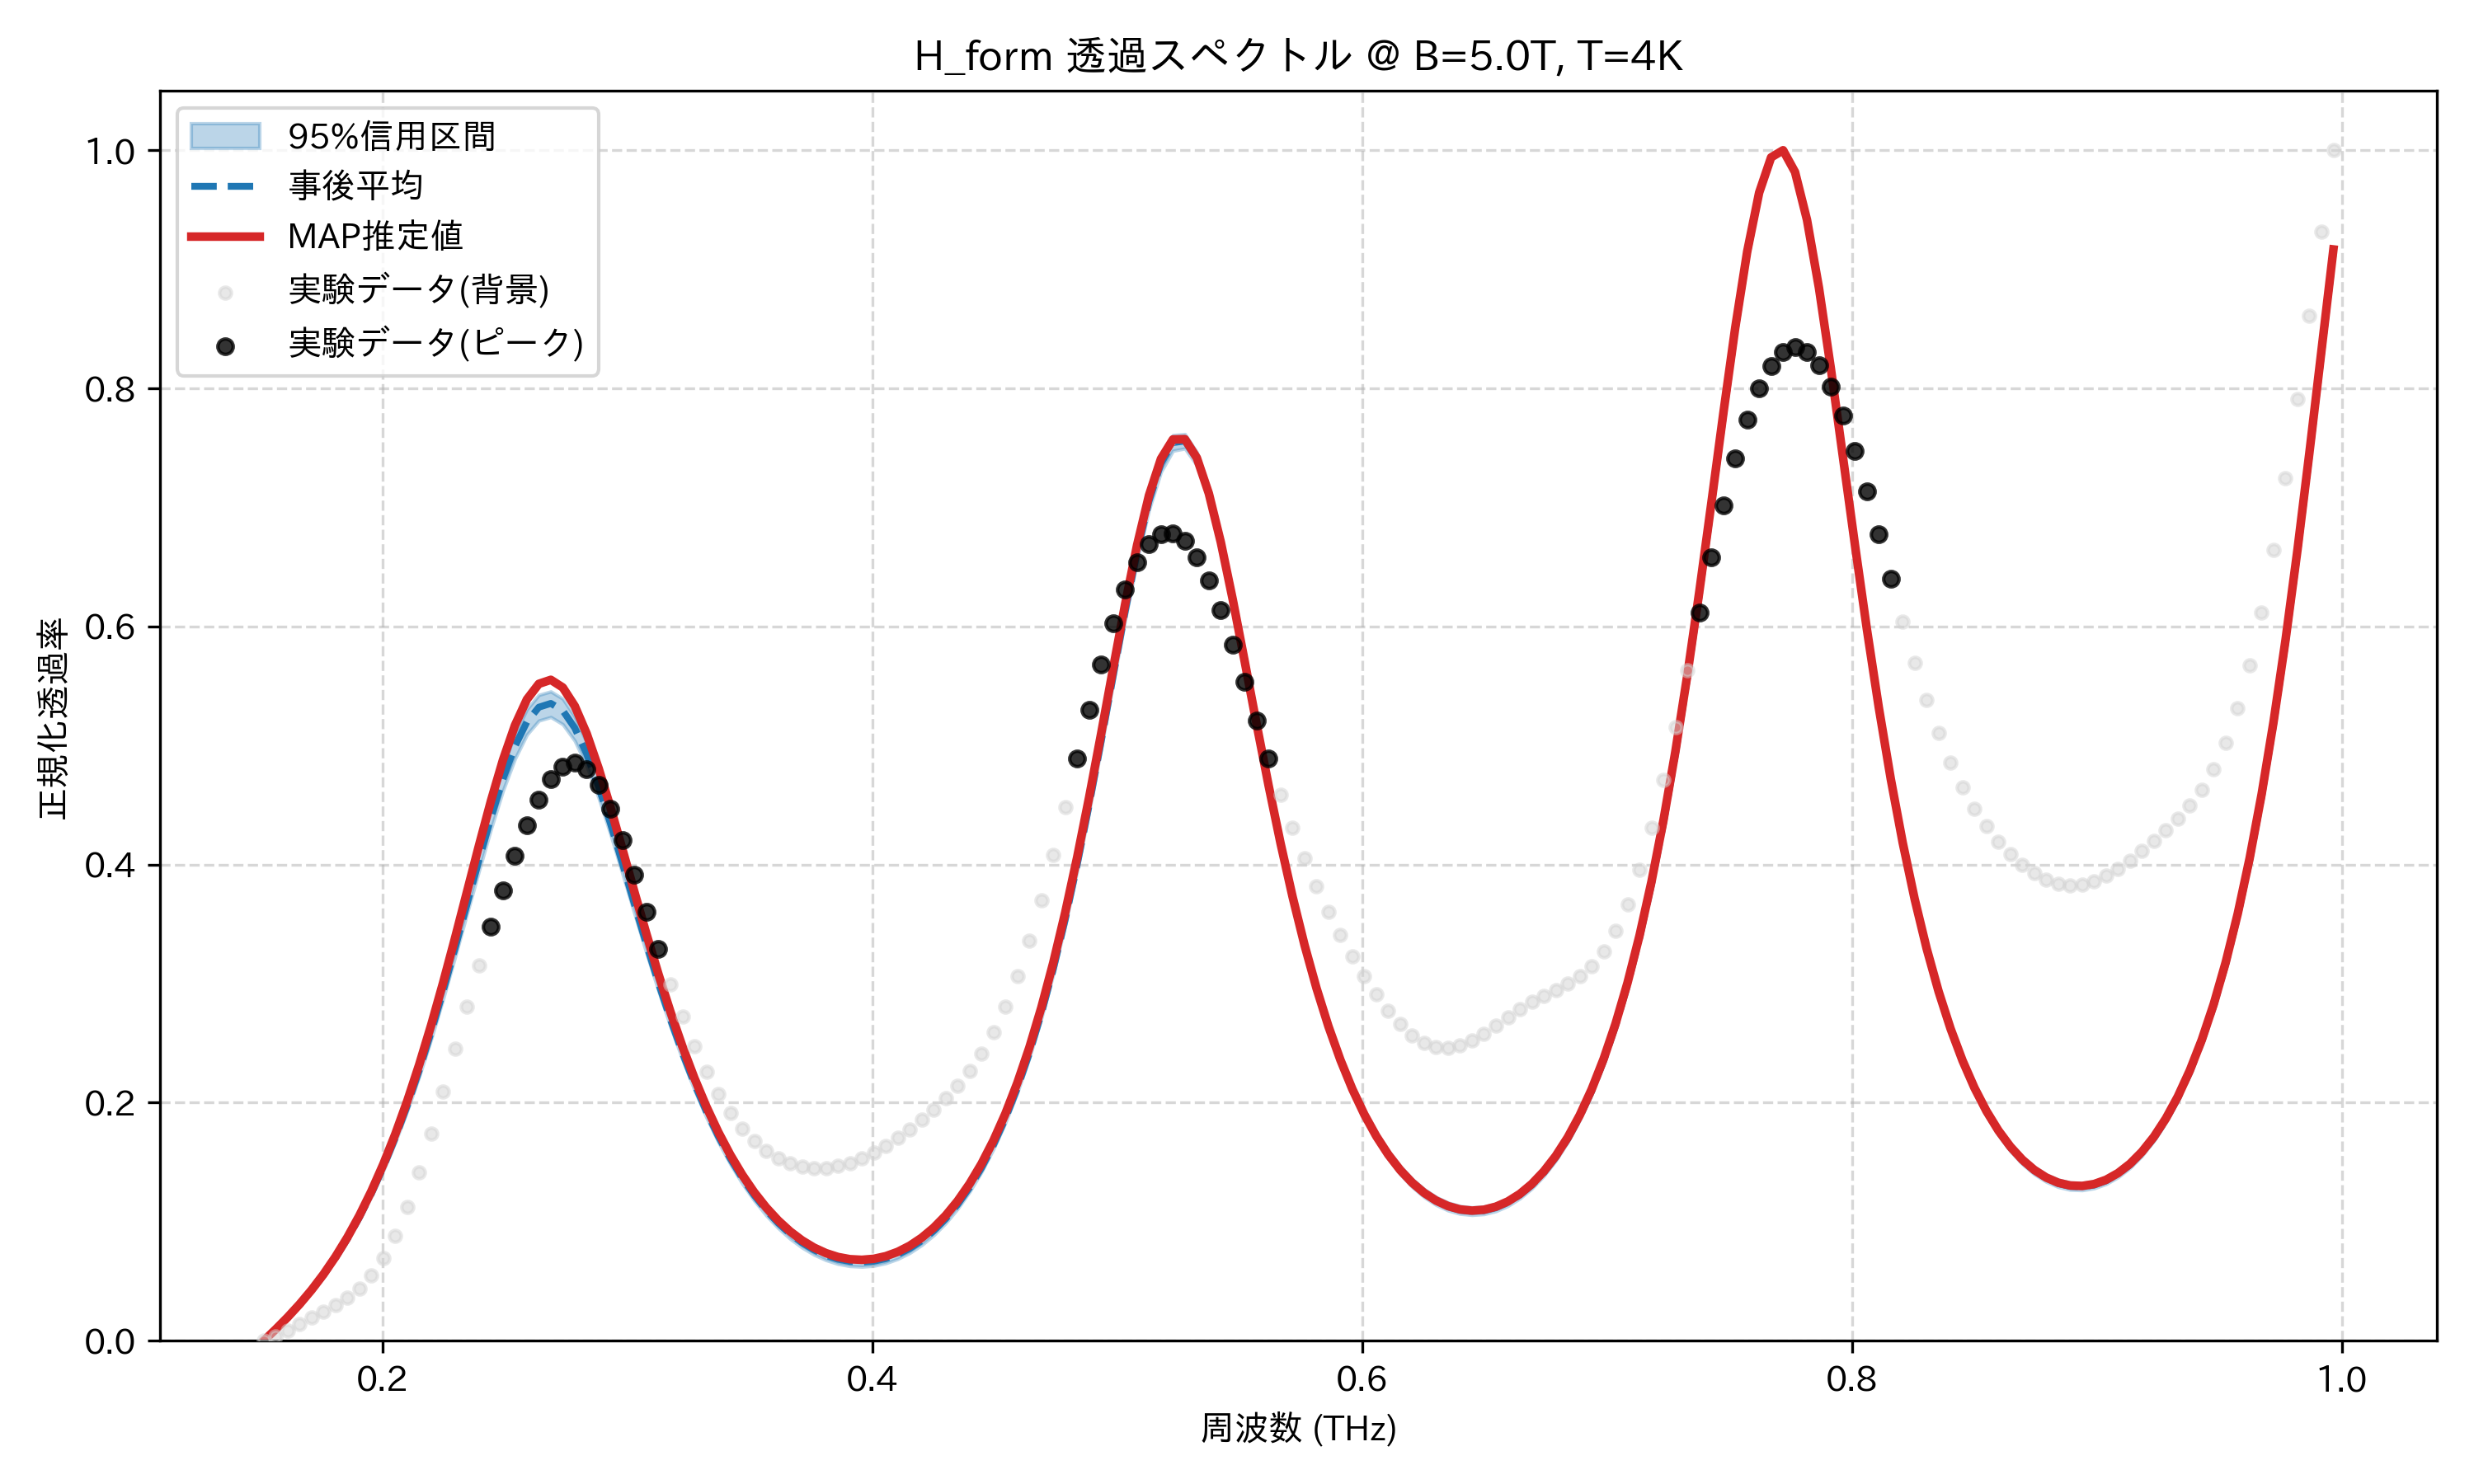

Source data for this figure (header and first rows):
frequency_thz, mean_transmission, map_transmission, lower_95, upper_95, observed_normalized
0.1514, 0.0, 0.0, 0.0, 0.0, 0.0
0.1563, 0.009455, 0.009625, 0.009255, 0.00964, 0.003879
0.1612, 0.01948, 0.01979, 0.01913, 0.01979, 0.008792
0.1661, 0.03027, 0.03073, 0.02981, 0.03073, 0.01406
0.171, 0.04207, 0.04269, 0.04145, 0.0427, 0.0193
0.1759, 0.0551, 0.0559, 0.05424, 0.05596, 0.02448
0.1808, 0.06956, 0.07058, 0.06839, 0.07071, 0.0299
0.1856, 0.08567, 0.08696, 0.08413, 0.08715, 0.03616
0.1905, 0.1036, 0.1052, 0.1017, 0.1055, 0.04409
0.1954, 0.1236, 0.1256, 0.1213, 0.1259, 0.05473
0.2003, 0.1458, 0.1484, 0.1429, 0.1487, 0.06912
0.2052, 0.1704, 0.1736, 0.1669, 0.1739, 0.08815
0.2101, 0.1975, 0.2014, 0.1933, 0.2017, 0.1122
0.2149, 0.2272, 0.232, 0.2222, 0.232, 0.1411
0.2198, 0.2593, 0.2652, 0.2535, 0.265, 0.1739
0.2247, 0.2937, 0.3009, 0.2872, 0.3002, 0.2091
0.2296, 0.3298, 0.3385, 0.3226, 0.3373, 0.2451
0.2345, 0.3669, 0.3773, 0.359, 0.3752, 0.2808
0.2394, 0.404, 0.4162, 0.395, 0.4129, 0.3152
0.2443, 0.4395, 0.4536, 0.43, 0.4493, 0.3479
0.2491, 0.4719, 0.4879, 0.4621, 0.4819, 0.3786
0.254, 0.4993, 0.5169, 0.4889, 0.5099, 0.4071
0.2589, 0.5199, 0.5387, 0.5092, 0.5305, 0.4327
0.2638, 0.5322, 0.5518, 0.5209, 0.5425, 0.4547
0.2687, 0.5354, 0.5552, 0.5239, 0.5454, 0.4717
0.2736, 0.5294, 0.5487, 0.5178, 0.5393, 0.4823
0.2785, 0.5148, 0.5332, 0.504, 0.5243, 0.4855
0.2833, 0.4929, 0.5099, 0.4827, 0.5023, 0.4804
0.2882, 0.4653, 0.4807, 0.4559, 0.4749, 0.4672
0.2931, 0.4339, 0.4476, 0.425, 0.4433, 0.4468
0.298, 0.4004, 0.4123, 0.3919, 0.4094, 0.4208
0.3029, 0.3663, 0.3766, 0.3585, 0.3748, 0.3913
0.3078, 0.3326, 0.3414, 0.3254, 0.3406, 0.3602
0.3127, 0.3003, 0.3078, 0.2938, 0.3078, 0.3293
0.3175, 0.2699, 0.2763, 0.264, 0.2769, 0.2997
0.3224, 0.2418, 0.2472, 0.2363, 0.2485, 0.2723
0.3273, 0.216, 0.2207, 0.2108, 0.2223, 0.2477
0.3322, 0.1927, 0.1967, 0.1878, 0.1986, 0.226
0.3371, 0.1717, 0.1753, 0.167, 0.1774, 0.2072
0.342, 0.1531, 0.1562, 0.1485, 0.1585, 0.1914
0.3468, 0.1366, 0.1394, 0.1322, 0.1417, 0.1783
0.3517, 0.1222, 0.1247, 0.1178, 0.1271, 0.1677
0.3566, 0.1097, 0.112, 0.1054, 0.1143, 0.1595
0.3615, 0.09893, 0.1011, 0.09475, 0.1034, 0.1533
0.3664, 0.08986, 0.09192, 0.08576, 0.09423, 0.1489
0.3713, 0.08235, 0.08433, 0.07833, 0.08663, 0.1462
0.3762, 0.07634, 0.07826, 0.07238, 0.08053, 0.145
0.381, 0.07174, 0.07364, 0.06781, 0.07587, 0.1452
0.3859, 0.06852, 0.07041, 0.06462, 0.07259, 0.1467
0.3908, 0.06664, 0.06855, 0.06279, 0.07066, 0.1494
0.3957, 0.06608, 0.06803, 0.06226, 0.07007, 0.1532
0.4006, 0.06687, 0.06887, 0.06305, 0.07082, 0.1581
0.4055, 0.06901, 0.07109, 0.06523, 0.07297, 0.1639
0.4104, 0.07255, 0.07473, 0.0688, 0.07653, 0.1705
0.4152, 0.07756, 0.07986, 0.07384, 0.08155, 0.1777
0.4201, 0.08413, 0.08656, 0.08044, 0.0881, 0.1856
0.425, 0.09236, 0.09495, 0.0887, 0.0963, 0.1941
0.4299, 0.1024, 0.1052, 0.09881, 0.1063, 0.2035
0.4348, 0.1144, 0.1174, 0.1109, 0.1183, 0.2141
0.4397, 0.1286, 0.1318, 0.1252, 0.1326, 0.2265
... 114 more rows
